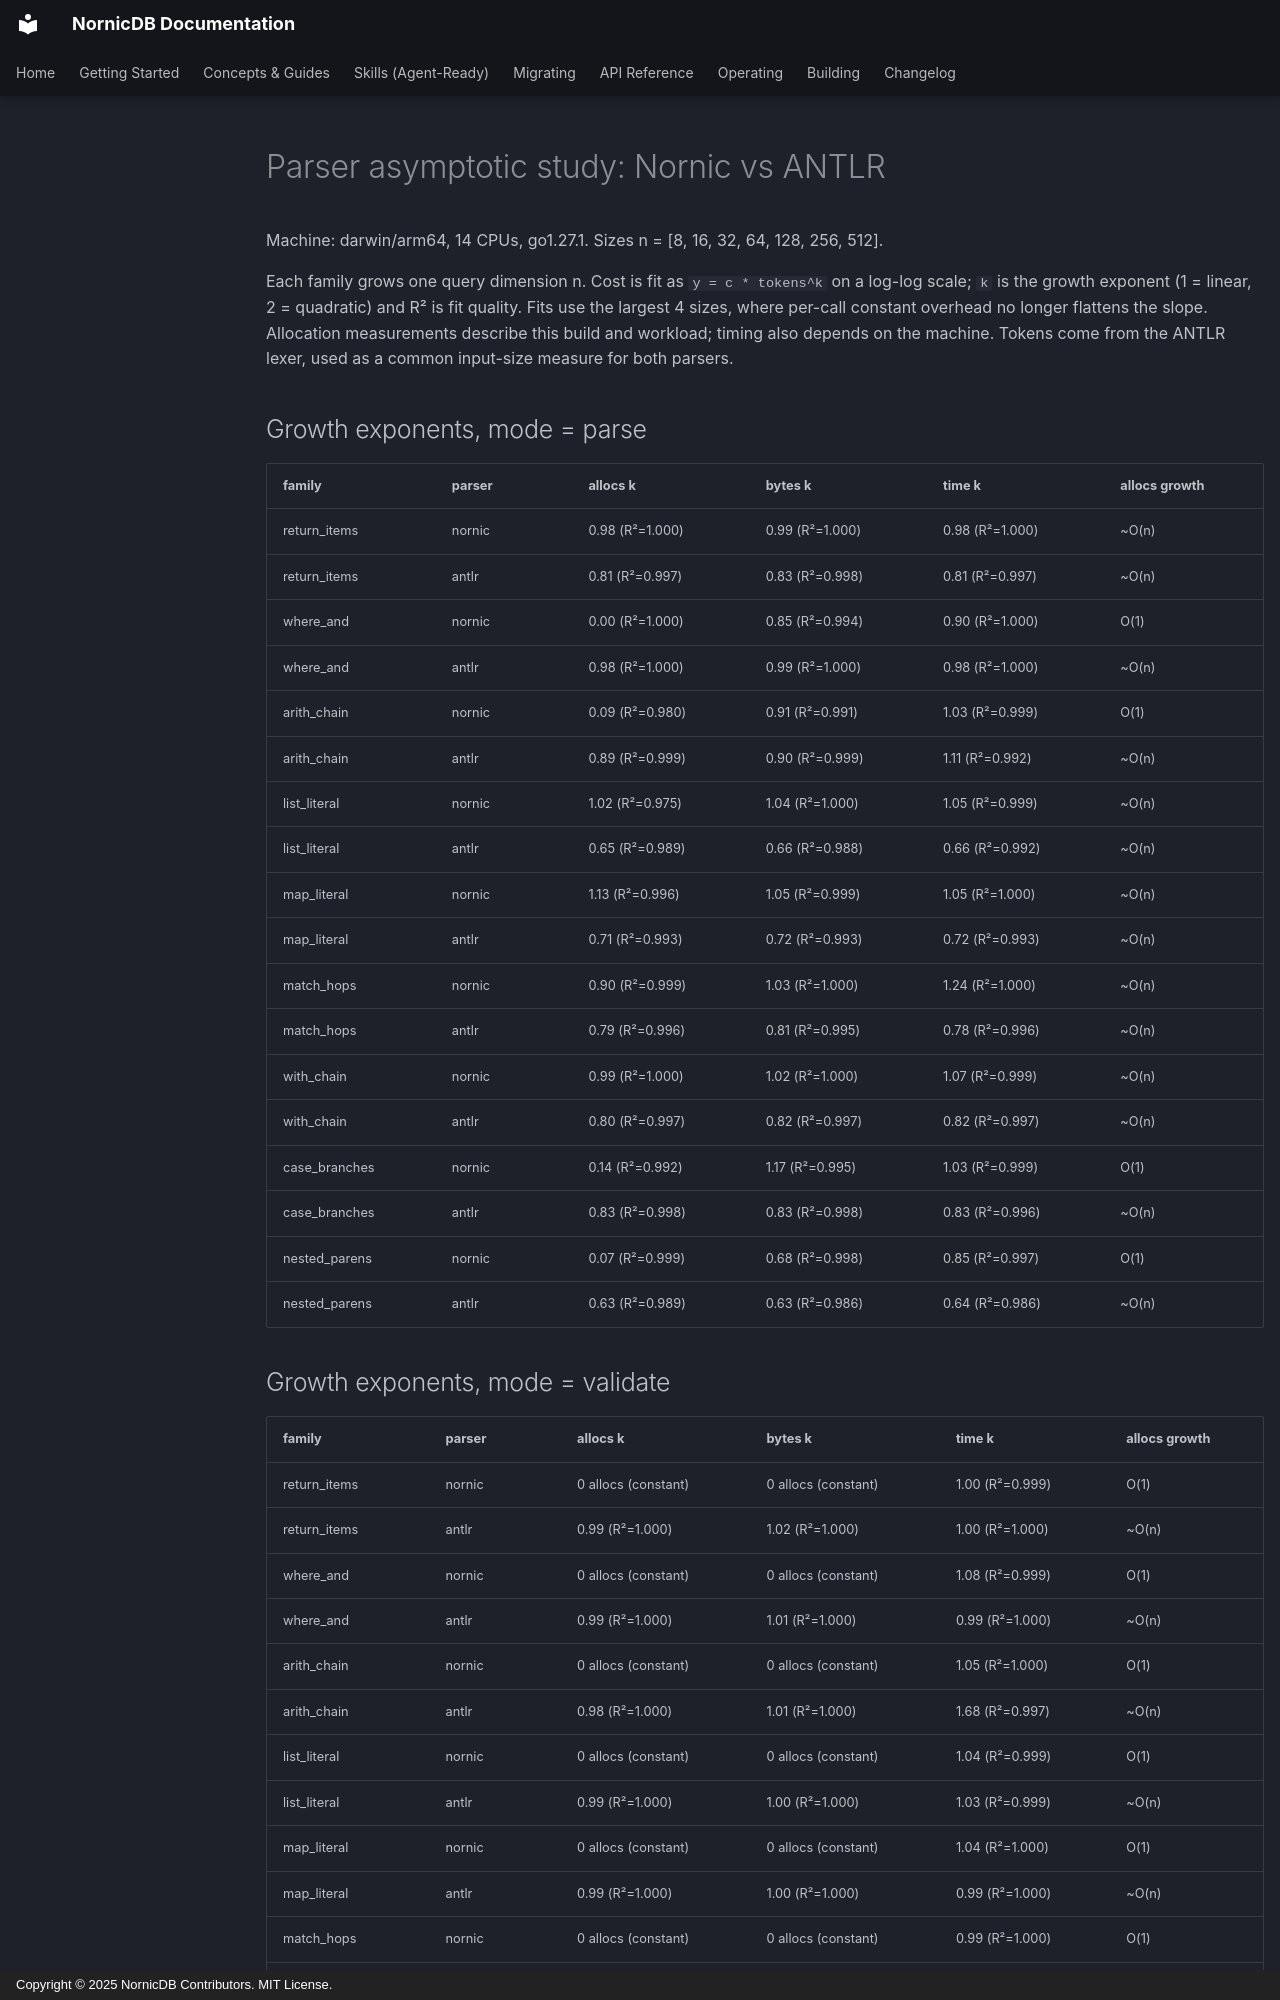

repository: orneryd/NornicDB · page: performance/benchmarks/parser-scaling/report/index.html · generator: mkdocs · copyright: Copyright © 2025 NornicDB Contributors. MIT License.

# Parser asymptotic study: Nornic vs ANTLR

Machine: darwin/arm64, 14 CPUs, go1.27.1. Sizes n = [8, 16, 32, 64, 128, 256, 512].

Each family grows one query dimension n. Cost is fit as `y = c * tokens^k` on a log-log scale; `k` is the growth exponent (1 = linear, 2 = quadratic) and R² is fit quality. Fits use the largest 4 sizes, where per-call constant overhead no longer flattens the slope. Allocation measurements describe this build and workload; timing also depends on the machine. Tokens come from the ANTLR lexer, used as a common input-size measure for both parsers.
